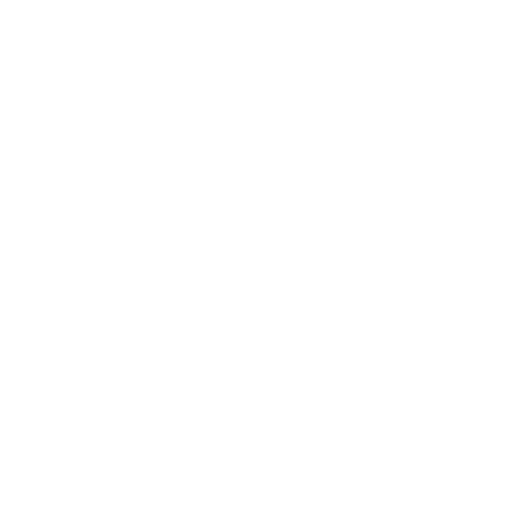
t = 0.00 s
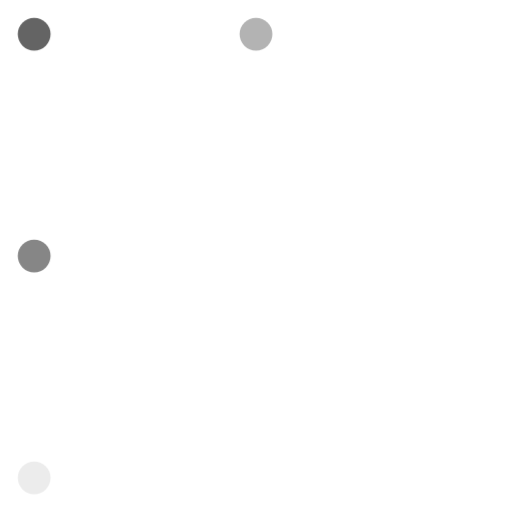
t = 0.04 s
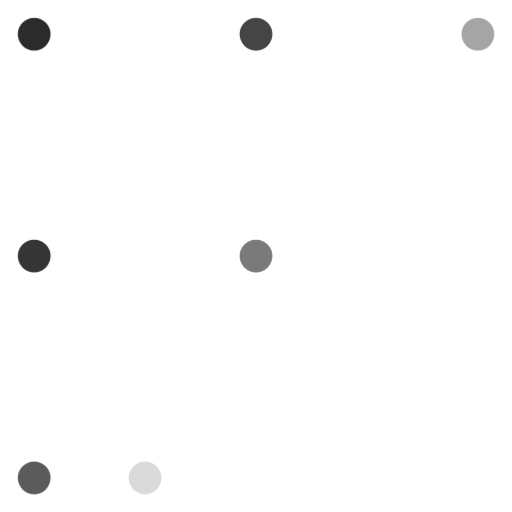
t = 0.09 s
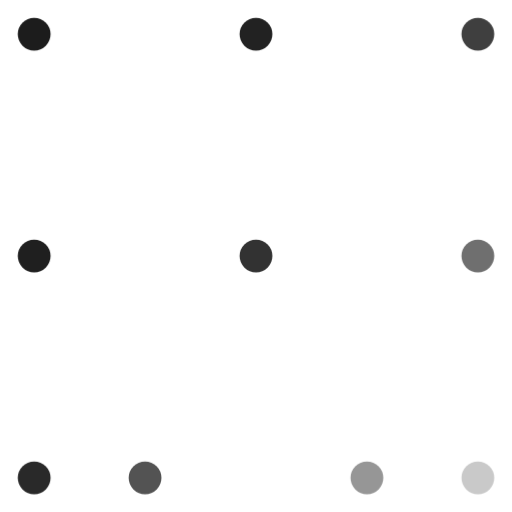
t = 0.13 s
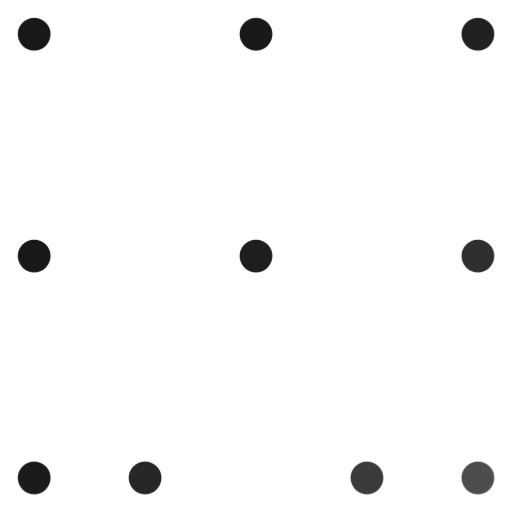
t = 0.18 s
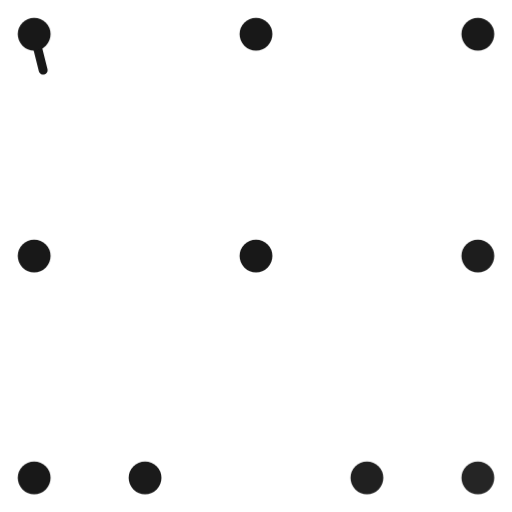
t = 0.22 s

The animated SVG that drew these frames (rendered in a browser with its animation timeline set to each time). Animation: 2 CSS @keyframes rules; one cycle of 0.22 s.

<svg xmlns="http://www.w3.org/2000/svg" viewBox="60 60 300 300" width="300" height="300" role="img" data-identity-version="upright-v2"><title>HAOWEN — upright v2</title><metadata>{"system":"HAOWEN HW identity upright v2","concept":"shared","seed":"COMMON-041","revision":134,"parameters":{"density":30,"compactness":81,"thickness":4,"nodeSize":6.4,"randomness":100,"keepStructure":false,"keepSharedStructure":false,"sharedRoute":"auto"},"dark":false,"construction":false,"opticalSize":0,"tight":false,"sourceVersion":"HAOWEN HW identity v1","sourceFile":"assets/logos/HAOWEN-shared-COMMON-041-v134-animated.svg","opticalWeights":{"strokeWidth":5.2,"nodeRadius":9.6},"layout":{"type":"upright-grid","top":80,"middle":210,"baseline":340,"baselineNodes":[80,145,275,340]}}</metadata><style>.hw-draw-line{stroke-dasharray:1 1;animation:hw-pen var(--hw-duration) linear var(--hw-delay) both}.hw-draw-node{animation:hw-dot 220ms cubic-bezier(.22,1,.36,1) var(--hw-delay) both}@keyframes hw-pen{0%{stroke-dashoffset:var(--hw-from);opacity:0}1%{opacity:1}100%{stroke-dashoffset:0;opacity:1}}@keyframes hw-dot{from{opacity:0}to{opacity:1}}@media(prefers-reduced-motion:reduce){.hw-draw-line,.hw-draw-node{animation:none}}</style><g stroke="#181818" stroke-width="5.2" stroke-linecap="round" stroke-linejoin="round" fill="none"><line x1="80" y1="80" x2="145" y2="340" pathLength="1" class="hw-draw-line" style="--hw-from:1;--hw-delay:180.000ms;--hw-duration:493.126ms" /><line x1="145" y1="340" x2="210" y2="210" pathLength="1" class="hw-draw-line" style="--hw-from:1;--hw-delay:673.126ms;--hw-duration:246.828ms" /><line x1="210" y1="210" x2="275" y2="340" pathLength="1" class="hw-draw-line" style="--hw-from:1;--hw-delay:919.954ms;--hw-duration:272.523ms" /><line x1="80" y1="210" x2="145" y2="340" pathLength="1" class="hw-draw-line" style="--hw-from:1;--hw-delay:1227.477ms;--hw-duration:272.523ms" /></g><g fill="#181818"><circle cx="80" cy="80" r="9.6" class="hw-draw-node" style="--hw-delay:0.000ms" /><circle cx="210" cy="80" r="9.6" class="hw-draw-node" style="--hw-delay:26.667ms" /><circle cx="340" cy="80" r="9.6" class="hw-draw-node" style="--hw-delay:66.667ms" /><circle cx="80" cy="210" r="9.6" class="hw-draw-node" style="--hw-delay:13.333ms" /><circle cx="210" cy="210" r="9.6" class="hw-draw-node" style="--hw-delay:53.333ms" /><circle cx="340" cy="210" r="9.6" class="hw-draw-node" style="--hw-delay:93.333ms" /><circle cx="80" cy="340" r="9.6" class="hw-draw-node" style="--hw-delay:40.000ms" /><circle cx="340" cy="340" r="9.6" class="hw-draw-node" style="--hw-delay:120.000ms" /><circle cx="145" cy="340" r="9.6" class="hw-draw-node" style="--hw-delay:80.000ms" /><circle cx="275" cy="340" r="9.6" class="hw-draw-node" style="--hw-delay:106.667ms" /></g></svg>
